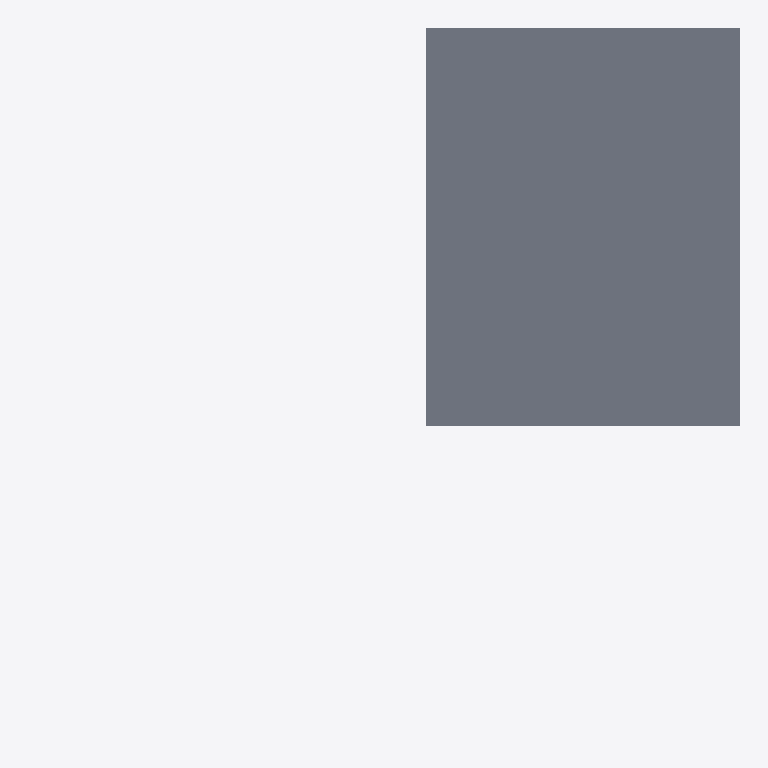
Plan cut of the same IFC building model at storey 'L2' (level 3.00 m, cut at 4.40 m), seen from above with north up, elements coloured by IFC class (only those large enough to see are counted): 1 slab (grey). No cut surface shows.
Extent 11.4 m × 11.5 m × 3.3 m (x, y, z). Storeys (2): L1 at 0.00 m; L2 at 3.00 m. Elements (6): 3 IfcWall, 2 IfcSlab, 1 IfcWallStandardCase.

HEADER;
FILE_DESCRIPTION(('ViewDefinition [CoordinationView]','RevitIdentifiers [ContentGUID: cbb0ae2e-6350-4225-8ca4-af668662c38d, VersionGUID: ebbbc545-ec33-4e82-9466-df0882801d8a, NumberOfSaves: 27]','CoordinateReference [CoordinateBase: Shared Coordinates]'),'2;1');
FILE_NAME('01_02_001.ifc','2026-01-07T16:38:30+01:00',(''),(''),'ODA SDAI 24.6','Autodesk Revit 24.3.30.11 (ENU) - IFC 24.3.30.11','');
FILE_SCHEMA(('IFC4X3'));
ENDSEC;
DATA;
#27=IFCPROJECT('3BiAukOr129OoahsPvdJnz',#18,'Project Number',$,$,'Project Name','Project Status',(#22),#278);
#42=IFCSITE('3BiAukOr129OoahsPvdJn$',#18,'Default',$,$,#41,$,$,.ELEMENT.,(42,21,31,401672),(-71,-3,-24,-345703),0.0,$,$);
#32=IFCBUILDING('3BiAukOr129OoahsPvdJny',#18,'Building Name',$,$,#30,$,'Building Name',.ELEMENT.,$,$,#31);
#35=IFCBUILDINGSTOREY('2JF4e6axWHqu3u0C1FZlmi',#18,'L1',$,'Level:8mm Head',#34,$,'L1',.ELEMENT.,0.0);
#39=IFCBUILDINGSTOREY('1ZGO8hrFCHqw0v0026FpFv',#18,'L2',$,'Level:8mm Head',#38,$,'L2',.ELEMENT.,3000.0);
#228=IFCSLAB('3_DHXxtdb3wRKlXgyMiHCa',#18,'Floor:Generic 300mm:1603166',$,'Floor:Generic 300mm',#218,#227,'1603166',.FLOOR.);
ENDSEC;
